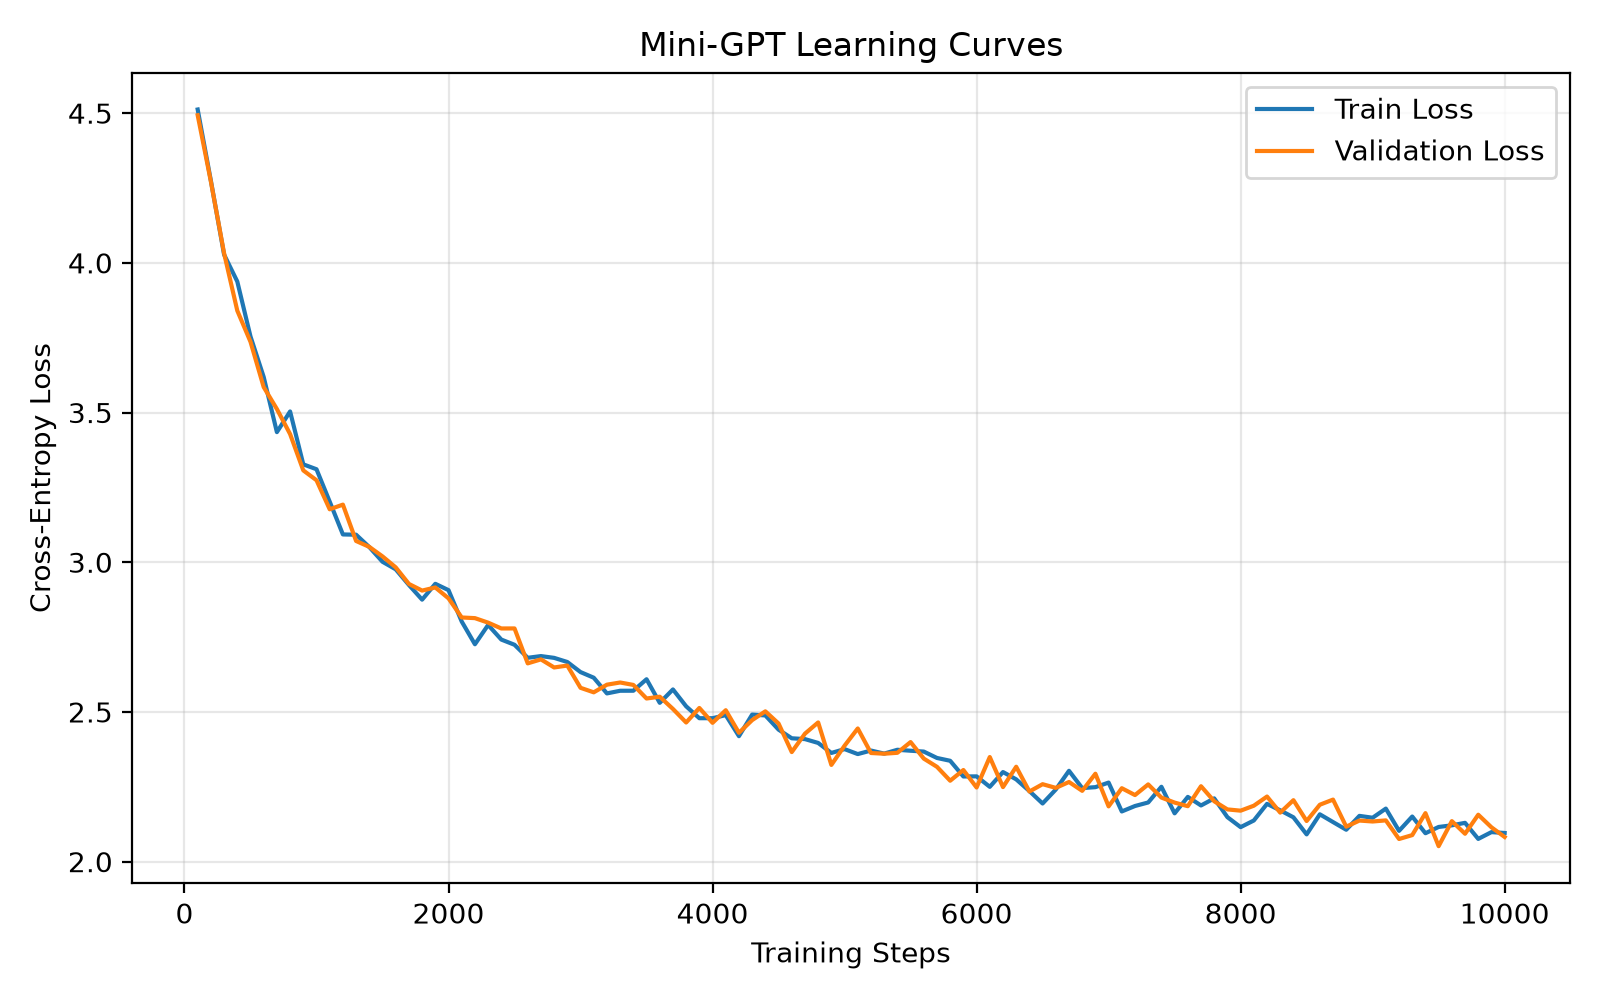

Values plotted in this chart, from the file beside it:
step, train_loss, val_loss
100, 4.512, 4.493
200, 4.274, 4.271
300, 4.027, 4.032
400, 3.938, 3.84
500, 3.754, 3.736
600, 3.619, 3.585
700, 3.435, 3.512
800, 3.504, 3.428
900, 3.327, 3.307
1000, 3.311, 3.274
1100, 3.202, 3.177
1200, 3.093, 3.192
1300, 3.092, 3.071
1400, 3.051, 3.051
1500, 3.002, 3.02
1600, 2.976, 2.983
1700, 2.924, 2.928
1800, 2.875, 2.905
1900, 2.928, 2.916
2000, 2.907, 2.879
2100, 2.802, 2.816
2200, 2.726, 2.813
2300, 2.79, 2.798
2400, 2.742, 2.779
2500, 2.724, 2.779
2600, 2.681, 2.662
2700, 2.687, 2.676
2800, 2.681, 2.649
2900, 2.667, 2.655
3000, 2.633, 2.581
3100, 2.614, 2.565
3200, 2.562, 2.591
3300, 2.571, 2.598
3400, 2.571, 2.59
3500, 2.609, 2.545
3600, 2.53, 2.551
3700, 2.575, 2.51
3800, 2.519, 2.465
3900, 2.479, 2.513
4000, 2.479, 2.464
4100, 2.489, 2.506
4200, 2.419, 2.43
4300, 2.491, 2.473
4400, 2.488, 2.502
4500, 2.441, 2.461
4600, 2.412, 2.366
4700, 2.409, 2.427
4800, 2.396, 2.465
4900, 2.363, 2.323
5000, 2.376, 2.387
5100, 2.359, 2.445
5200, 2.371, 2.363
5300, 2.361, 2.36
5400, 2.374, 2.364
5500, 2.37, 2.399
5600, 2.368, 2.344
5700, 2.346, 2.317
5800, 2.337, 2.27
5900, 2.284, 2.306
6000, 2.285, 2.248
... 40 more rows
